Run: headless pygame with SDL's dummy video driver; simulated clock (each Clock.tick advances the game by its frame time, no real sleeping); random seed 0; keys injected as events and as key.get_pressed() state; mouse plan: one left click at the window centre at the start of phase 2, then a move to the lower-right quarter at the start of phase 3.
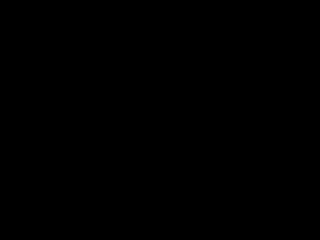
Frame 1 of 4 · flips 1–60 · no input
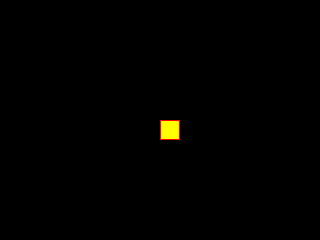
Frame 2 of 4 · flips 61–180 · clicked the window centre · tapped SPACE, RETURN · held RIGHT (→), D
Frame 3 of 4 · flips 181–300 · moved the mouse to the lower-right quarter · held DOWN (↓), S · screen unchanged from frame 2, image omitted
Frame 4 of 4 · flips 301–420 · held LEFT (←), A, UP (↑), W · screen unchanged from frame 3, image omitted

The pygame program that drew these frames:

import pygame

# Festlegung der Konstanten
WIDTH = 320
HEIGHT = 240
SIZE = (WIDTH, HEIGHT)
BLACK = (0, 0, 0)
RED = (255, 0, 0)
YELLOW = (255, 255, 0)
BLOCKSIZE = 20
FPS = 30

# Hauptfunktion mit Standardstruktur eines Pygame
def main():
    screen = init_game()
    game_loop(screen)
    exit_game()


# Initialisierung von Pygame
def init_game():
    global blocks
    global clock
    blocks = []
    pygame.init()
    clock = pygame.time.Clock()
    return pygame.display.set_mode(SIZE)


# Game-Loop
def game_loop(screen):
    while True:
        if event_handling() == False:
            break
        if update_game() == False:
            break
        draw_game(screen)
        clock.tick(FPS)

# Beenden von Pygame
def exit_game():
    pygame.quit()


# Event-Behandlung
def event_handling():
    global clicks
    for event in pygame.event.get():
        if event.type == pygame.QUIT:
            return False
        if event.type == pygame.MOUSEBUTTONUP:
            pos = pygame.mouse.get_pos()
            x = pos[0] // BLOCKSIZE * BLOCKSIZE
            y = pos[1] // BLOCKSIZE * BLOCKSIZE
            blocks.append((x, y))
    return True


# Aktualisierung des Spiels
def update_game():
    return True


# Zeichnen des Spiels
def draw_game(screen):
    screen.fill(BLACK)
    for block in blocks:
        block_shape = (block[0], block[1], BLOCKSIZE, BLOCKSIZE)
        pygame.draw.rect(screen, YELLOW, block_shape)
        pygame.draw.rect(screen, RED, block_shape, 1)
    pygame.display.flip()


# Start des Programms
main()
